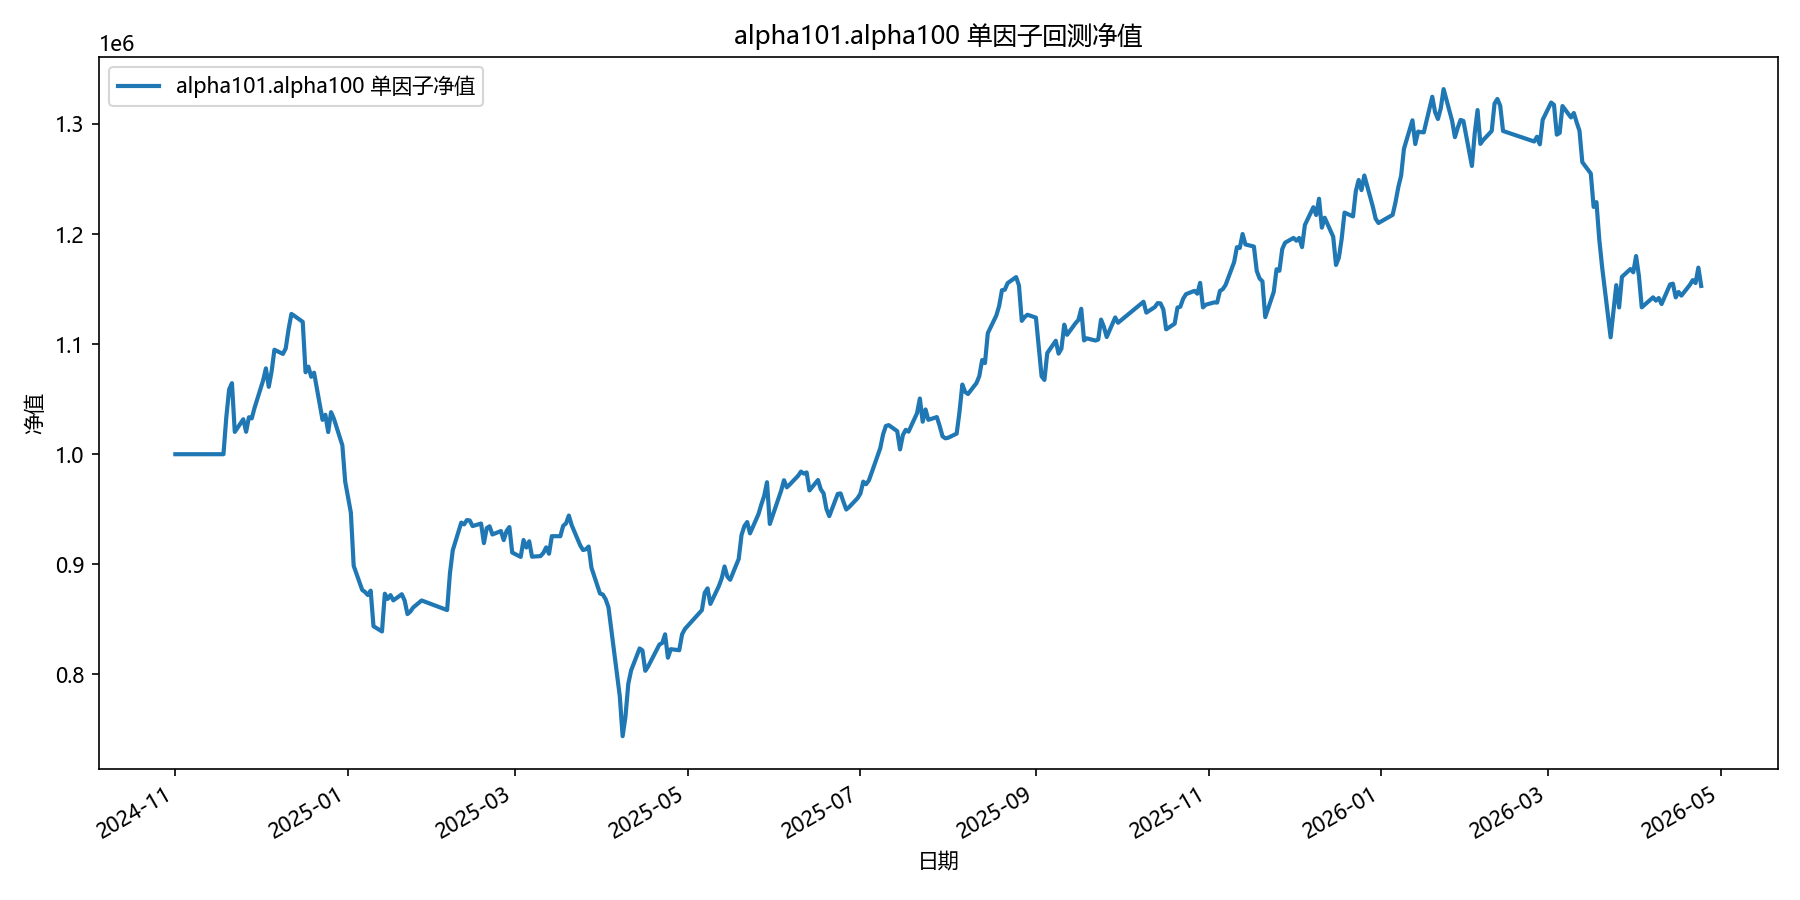

The file beside this chart, header and first rows:
date, equity
2024-11-01, 1000000
2024-11-04, 1000000
2024-11-05, 1000000
2024-11-06, 1000000
2024-11-07, 1000000
2024-11-08, 1000000
2024-11-11, 1000000
2024-11-12, 1000000
2024-11-13, 1000000
2024-11-14, 1000000
2024-11-15, 1000000
2024-11-18, 1000000
2024-11-19, 1033473
2024-11-20, 1058746
2024-11-21, 1064543
2024-11-22, 1020244
2024-11-25, 1031735
2024-11-26, 1020367
2024-11-27, 1033573
2024-11-28, 1032538
2024-11-29, 1042272
2024-12-02, 1066922
2024-12-03, 1077972
2024-12-04, 1061190
2024-12-05, 1075035
2024-12-06, 1094886
2024-12-09, 1091083
2024-12-10, 1096113
2024-12-11, 1113559
2024-12-12, 1127436
2024-12-13, 1125758
2024-12-16, 1120228
2024-12-17, 1074432
2024-12-18, 1079551
2024-12-19, 1070314
2024-12-20, 1074017
2024-12-23, 1031205
2024-12-24, 1035841
2024-12-25, 1020126
2024-12-26, 1038190
2024-12-27, 1032323
2024-12-30, 1008064
2024-12-31, 975135
2025-01-02, 947004
2025-01-03, 898617
2025-01-06, 876783
2025-01-07, 874841
2025-01-08, 872079
2025-01-09, 876103
2025-01-10, 843735
2025-01-13, 839011
2025-01-14, 873301
2025-01-15, 868542
2025-01-16, 872054
2025-01-17, 867224
2025-01-20, 872813
2025-01-21, 867074
2025-01-22, 854804
2025-01-23, 857029
2025-01-24, 860718
... 299 more rows
